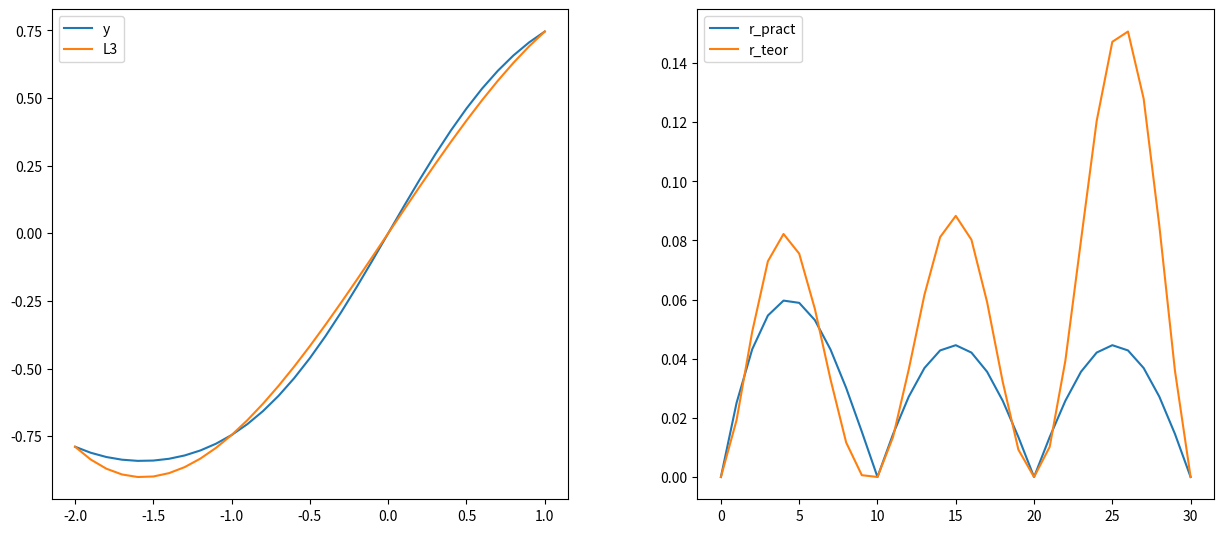

Python code for this plot:
import numpy as np
import sympy as sp
import matplotlib.pyplot as plt

a = np.arange(-2, 1.1, 0.1)
y = np.sin(np.sin(a))

res=y[0] * (a - a[10]) * (a - a[20]) * (a - a[30]) / ((a[0] - a[10]) * (a[0] - a[20]) * (a[0] - a[30])) +\
y[10] * (a - a[0]) * (a - a[20]) * (a - a[30]) / ((a[10] - a[0]) * (a[10] - a[20]) * (a[10] - a[30])) +\
y[20] * (a - a[10]) * (a - a[0]) * (a - a[30]) / ((a[20] - a[10]) * (a[20] - a[0]) * (a[20] - a[30])) +\
y[30] * (a - a[10]) * (a - a[20]) * (a - a[0]) / ((a[30] - a[10]) * (a[30] - a[20]) * (a[30] - a[0]))

print(res)

r_pract = abs(y - res)
print(r_pract)


def diff4(i):
    x = sp.symbols('x')
    func = sp.sin(sp.sin(x))
    yprime = sp.diff(func, x, 4)
    yprime = yprime.subs({x: i})
    return yprime.evalf()

r_teor = []

for x in a:
    r_teor.append(round((abs(diff4(x) / 24 * (x-a[0]) * (x - a[10]) * (x - a[20]) * (x - a[30]))), 9))

r_teor=np.array(r_teor)


figure = plt.figure(figsize=(15, 7))

plt.subplot(1, 2, 1)
plt.plot(a,y)
plt.plot(a,res)
plt.legend(["y","L3"])

plt.subplot(1, 2, 2)
plt.plot(r_pract)
plt.plot(r_teor)
plt.legend(["r_pract","r_teor"])

plt.subplots_adjust(top=0.9, bottom=0.2, wspace=0.25)
plt.savefig('./lagrange.png')
